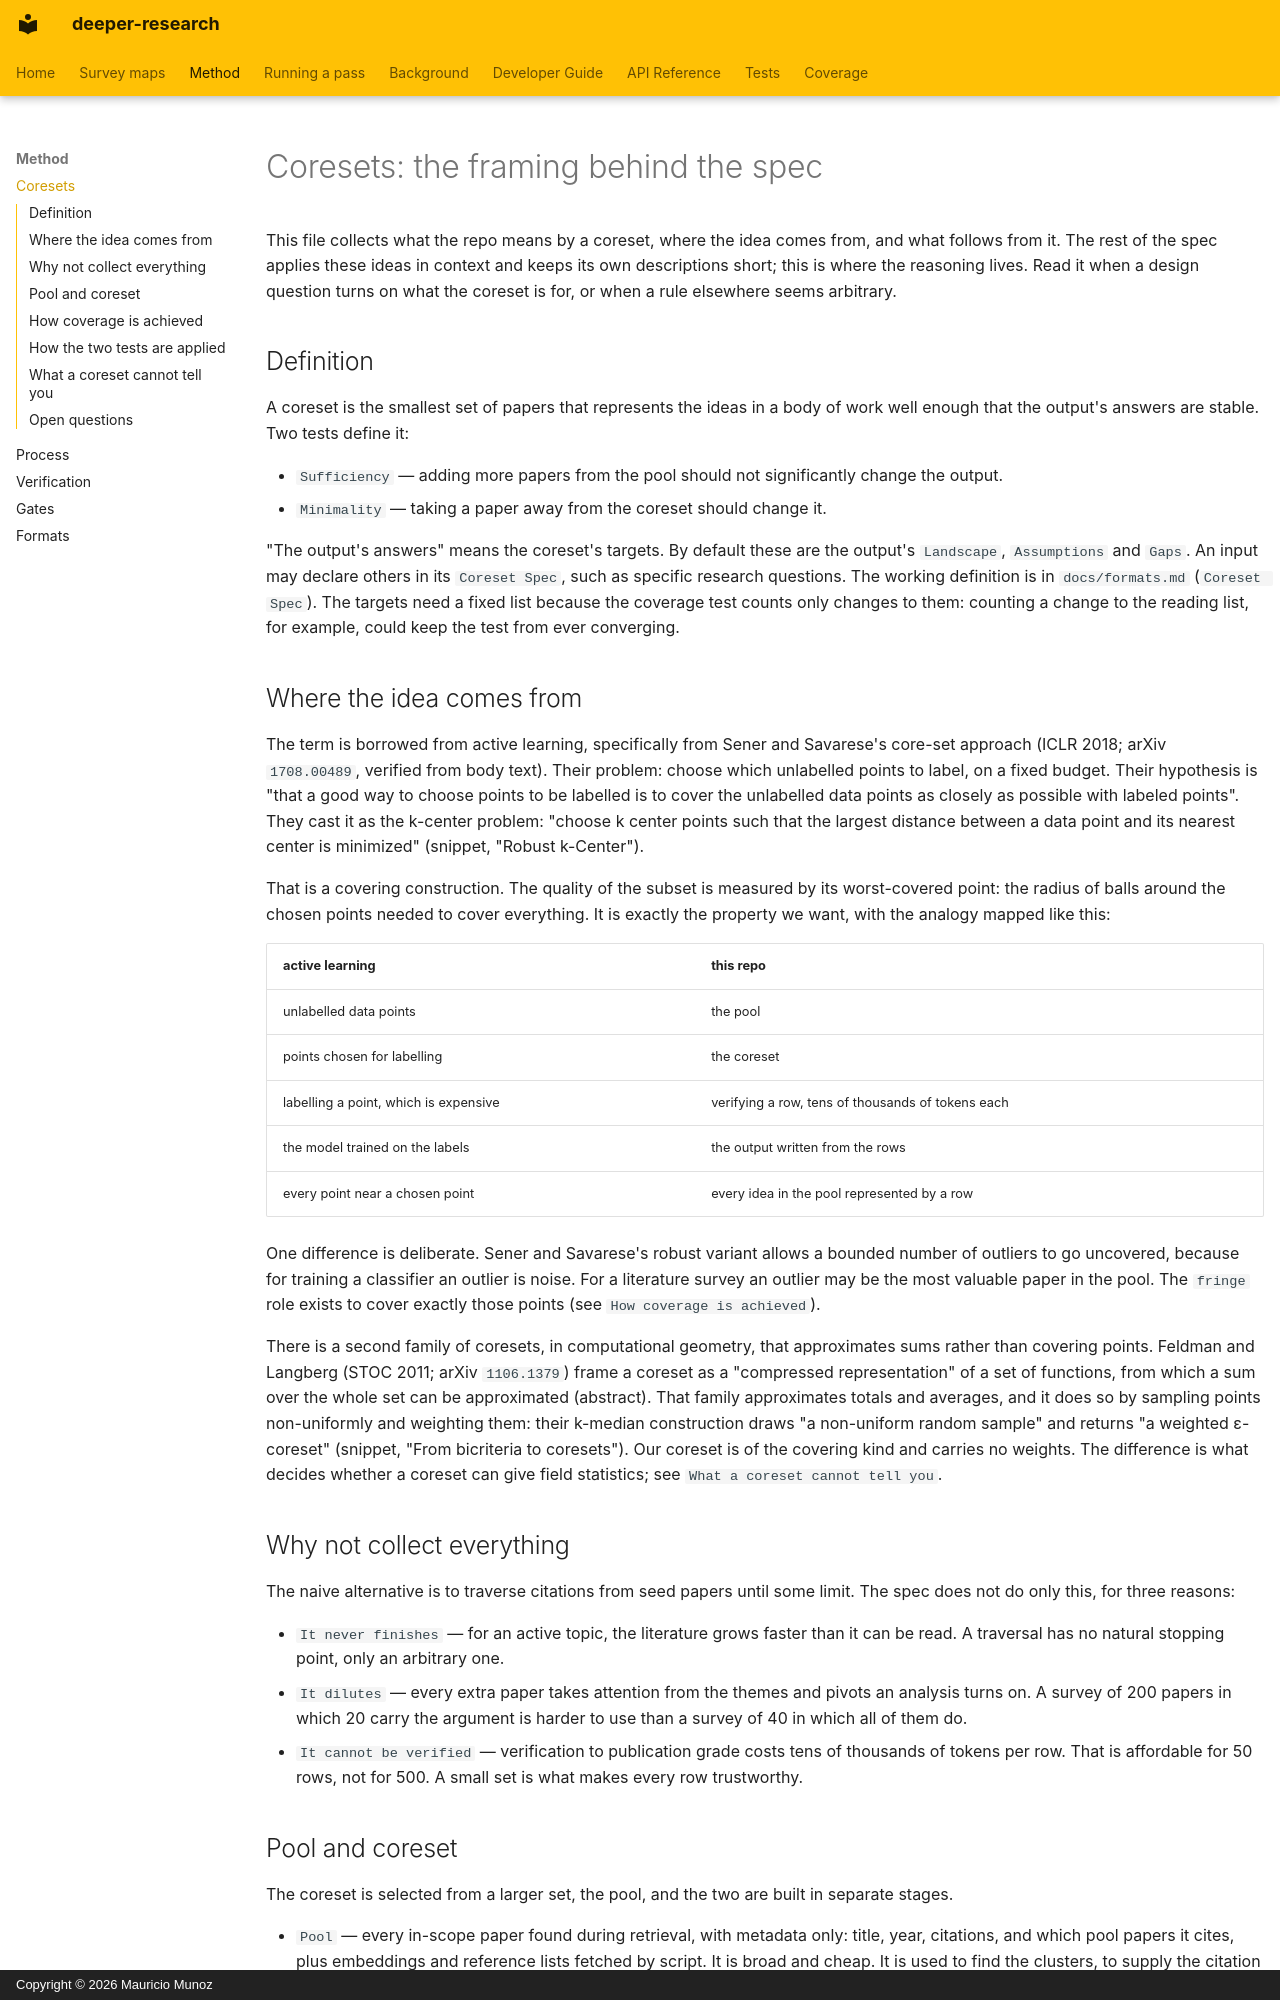

repository: aidotse/deeper-research · page: coresets/index.html · generator: mkdocs · copyright: Copyright © 2026 Mauricio Munoz

# Coresets: the framing behind the spec

This file collects what the repo means by a coreset, where the idea comes from, and what follows from it. The rest of
the spec applies these ideas in context and keeps its own descriptions short; this is where the reasoning lives. Read it
when a design question turns on what the coreset is for, or when a rule elsewhere seems arbitrary.

## Definition

A coreset is the smallest set of papers that represents the ideas in a body of work well enough that the output's
answers are stable. Two tests define it:

- `Sufficiency` — adding more papers from the pool should not significantly change the output.
- `Minimality` — taking a paper away from the coreset should change it.

"The output's answers" means the coreset's targets. By default these are the output's `Landscape`, `Assumptions` and
`Gaps`. An input may declare others in its `Coreset Spec`, such as specific research questions. The working definition
is in `docs/formats.md` (`Coreset Spec`). The targets need a fixed list because the coverage test counts only changes to
them: counting a change to the reading list, for example, could keep the test from ever converging.

## Where the idea comes from

The term is borrowed from active learning, specifically from Sener and Savarese's core-set approach (ICLR 2018; arXiv
`1708.00489`, verified from body text). Their problem: choose which unlabelled points to label, on a fixed budget. Their
hypothesis is "that a good way to choose points to be labelled is to cover the unlabelled data points as closely as
possible with labeled points". They cast it as the k-center problem: "choose k center points such that the largest
distance between a data point and its nearest center is minimized" (snippet, "Robust k-Center").

That is a covering construction. The quality of the subset is measured by its worst-covered point: the radius of balls
around the chosen points needed to cover everything. It is exactly the property we want, with the analogy mapped like
this:

| active learning | this repo |
| -- | -- |
| unlabelled data points | the pool |
| points chosen for labelling | the coreset |
| labelling a point, which is expensive | verifying a row, tens of thousands of tokens each |
| the model trained on the labels | the output written from the rows |
| every point near a chosen point | every idea in the pool represented by a row |

One difference is deliberate. Sener and Savarese's robust variant allows a bounded number of outliers to go uncovered,
because for training a classifier an outlier is noise. For a literature survey an outlier may be the most valuable paper
in the pool. The `fringe` role exists to cover exactly those points (see `How coverage is achieved`).

There is a second family of coresets, in computational geometry, that approximates sums rather than covering points.
Feldman and Langberg (STOC 2011; arXiv `1106.1379`) frame a coreset as a "compressed representation" of a set of
functions, from which a sum over the whole set can be approximated (abstract). That family approximates totals and
averages, and it does so by sampling points non-uniformly and weighting them: their k-median construction draws "a
non-uniform random sample" and returns "a weighted ε-coreset" (snippet, "From bicriteria to coresets"). Our coreset is
of the covering kind and carries no weights. The difference is what decides whether a coreset can give field statistics;
see `What a coreset cannot tell you`.

## Why not collect everything

The naive alternative is to traverse citations from seed papers until some limit. The spec does not do only this, for
three reasons:

- `It never finishes` — for an active topic, the literature grows faster than it can be read. A traversal has no natural
    stopping point, only an arbitrary one.
- `It dilutes` — every extra paper takes attention from the themes and pivots an analysis turns on. A survey of 200
    papers in which 20 carry the argument is harder to use than a survey of 40 in which all of them do.
- `It cannot be verified` — verification to publication grade costs tens of thousands of tokens per row. That is
    affordable for 50 rows, not for 500. A small set is what makes every row trustworthy.

## Pool and coreset

The coreset is selected from a larger set, the pool, and the two are built in separate stages.

- `Pool` — every in-scope paper found during retrieval, with metadata only: title, year, citations, and which pool
    papers it cites, plus embeddings and reference lists fetched by script. It is broad and cheap. It is used to find
    the clusters, to supply the citation structure anchors are chosen from, to test the coreset's coverage, and to draw
    from when a role needs a paper. No output cites a pool paper.
- `Coreset` — a few papers per cluster, selected in roles and verified against body text. It is small and expensive. It
    is the only thing an output (i.e. `outputs/<topic>.md`) may cite.

The pool is not the field. It is what our retrieval reached. Everything the coreset approximates, it approximates
relative to the pool. This is why retrieval deliberately mixes tools and routes (`docs/process.md`, "Overview" and
"Fringe routes"): a coreset cannot cover an idea the pool never saw.
